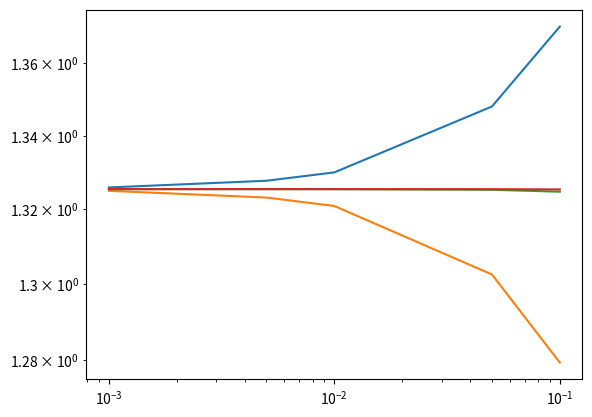

Generate this figure with matplotlib:
import numpy as np
import matplotlib.pyplot as pt

u = "np.sin(x)"
x=2
h = [.1, .05, .01, .005, .001]
dp = []
dm = []
dz = []
dt = []
real = np.sin(2)

for i in h:
    dp.append(np.abs((np.sin(x+i)-np.sin(x))/i-real))
    dm.append(np.abs((np.sin(x)-np.sin(x-i))/i-real))
    dz.append(np.abs((np.sin(x+i)-np.sin(x-i))/(2*i)-real))
    dt.append(np.abs((2*np.sin(x+i)+3*np.sin(x)-6*np.sin(x-i)+np.sin(x-2*i))/(6*i)-real))

pt.loglog(h,dp,h,dm,h,dz,h,dt)
pt.show()